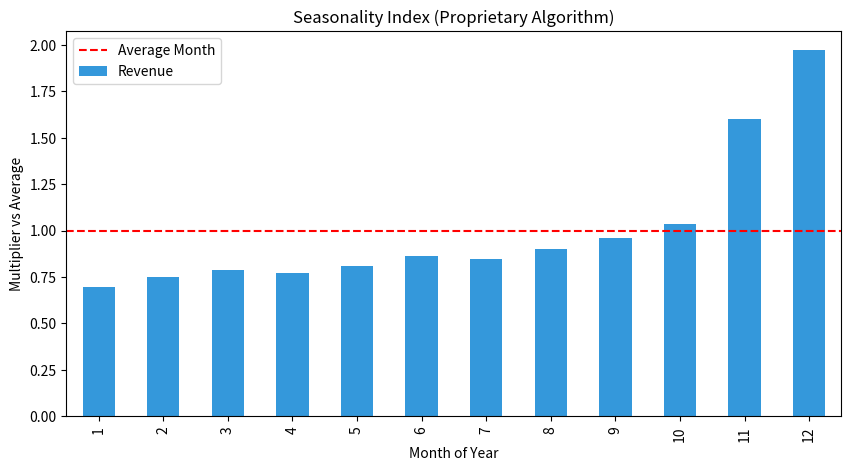

Here is the Python script that generated this plot:
import pandas as pd
import matplotlib.pyplot as plt

history_data = {
    'Month_Num': [1,2,3,4,5,6,7,8,9,10,11,12] * 3, 
    'Revenue': [
        10, 11, 12, 11, 12, 13, 12, 13, 14, 15, 25, 30,  
        12, 13, 13, 14, 14, 15, 15, 16, 17, 18, 28, 35,  
        15, 16, 17, 16, 17, 18, 18, 19, 20, 22, 32, 40   
    ]
}
df = pd.DataFrame(history_data)

monthly_avg = df.groupby('Month_Num')['Revenue'].mean()

overall_avg = df['Revenue'].mean()

seasonal_index = monthly_avg / overall_avg

print("--- SEASONALITY DETECTED ---")
print("Month | Seasonal Index (Weight)")
print(seasonal_index.round(2))

plt.figure(figsize=(10, 5))
seasonal_index.plot(kind='bar', color='#3498db')
plt.axhline(1.0, color='red', linestyle='--', label='Average Month')
plt.title("Seasonality Index (Proprietary Algorithm)")
plt.ylabel("Multiplier vs Average")
plt.xlabel("Month of Year")
plt.legend()
plt.show()

peak_month = seasonal_index.idxmax()
print(f"\nINSIGHT: Month {peak_month} is your peak, typically performing {seasonal_index.max():.1%} of the average month.")